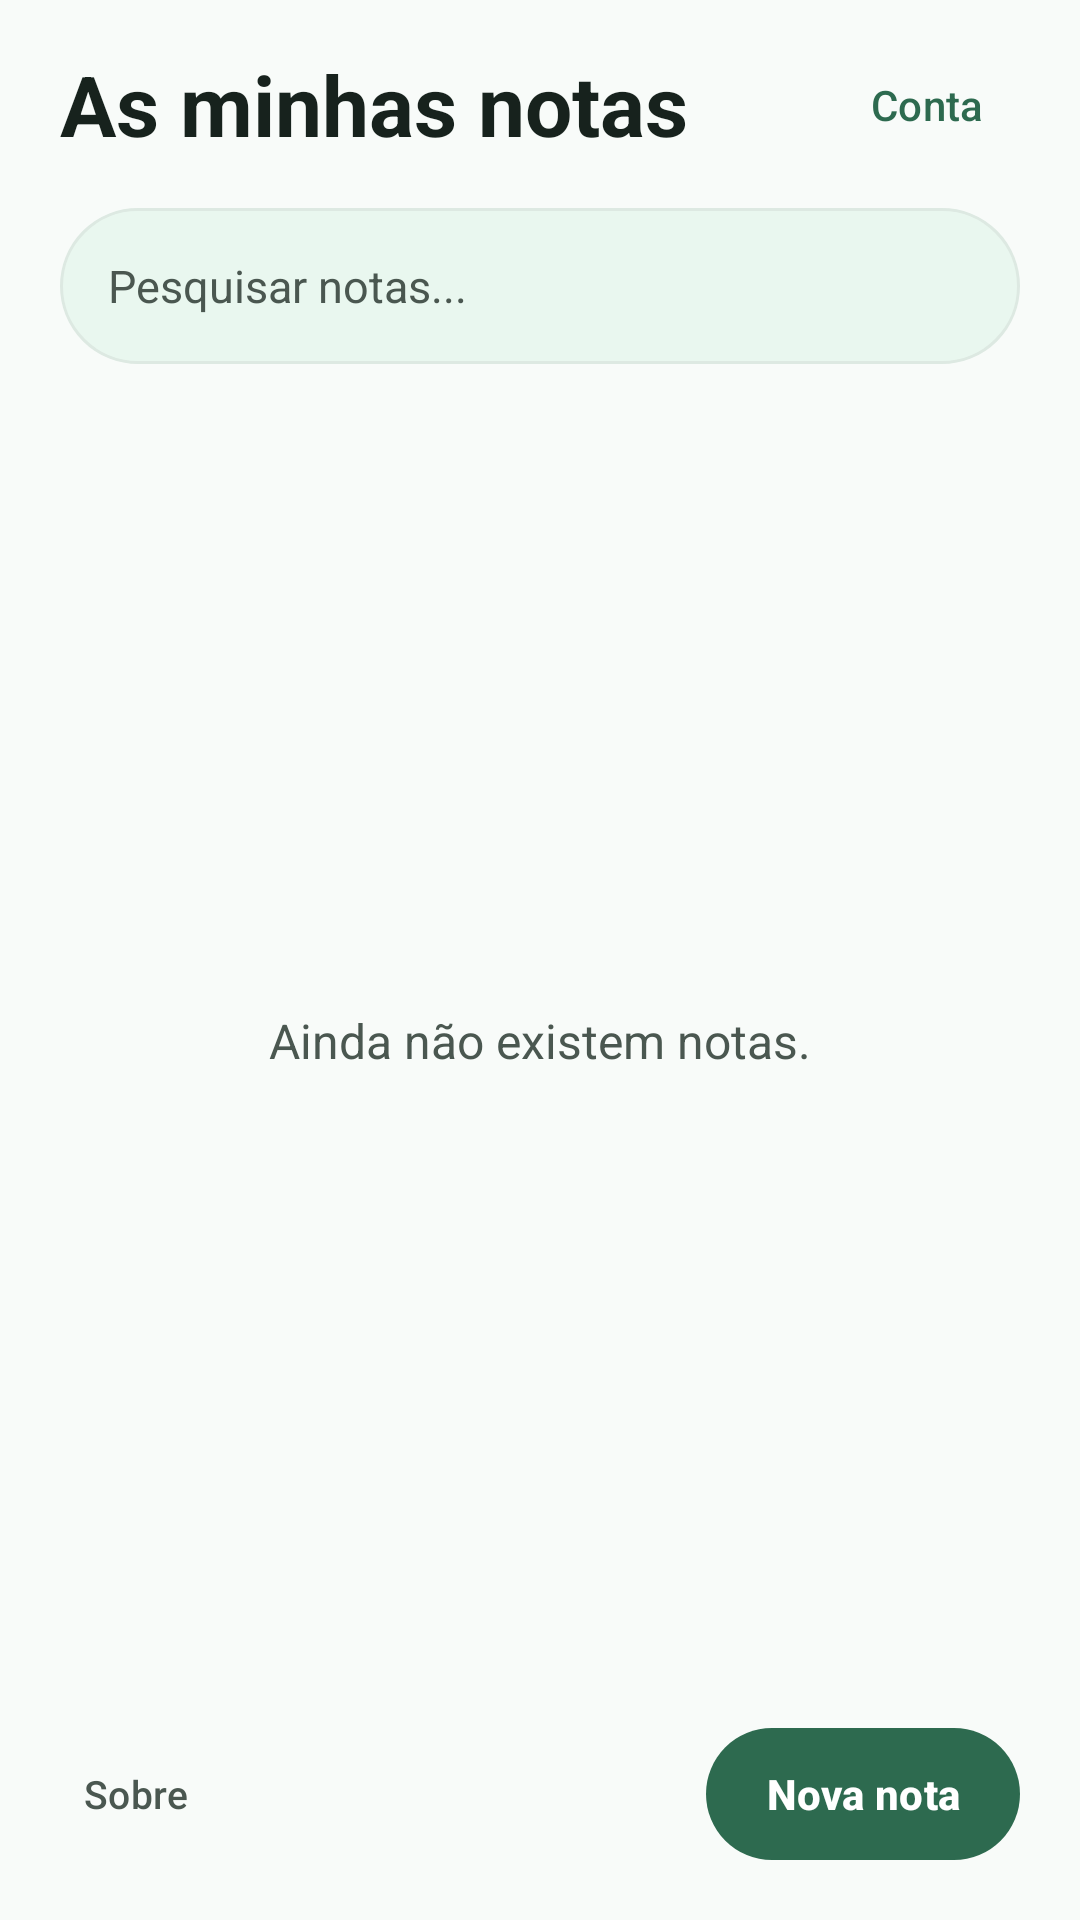

Reconstruct the res/layout file that produces this screen, plus the resources it refers to.
<!-- AndroidManifest.xml: application theme Theme.QuickNote -->
<!-- res/layout/activity_main.xml -->
<?xml version="1.0" encoding="utf-8"?>
<androidx.constraintlayout.widget.ConstraintLayout
    xmlns:android="http://schemas.android.com/apk/res/android"
    xmlns:app="http://schemas.android.com/apk/res-auto"
    xmlns:tools="http://schemas.android.com/tools"
    android:id="@+id/main"
    android:layout_width="match_parent"
    android:layout_height="match_parent"
    android:background="@color/quicknote_background"
    android:paddingHorizontal="20dp"
    android:paddingVertical="16dp"
    tools:context=".MainActivity">

    
    <TextView
        android:id="@+id/textViewTitulo"
        android:layout_width="0dp"
        android:layout_height="wrap_content"
        android:layout_marginEnd="8dp"
        android:text="@string/main_title"
        android:textColor="@color/quicknote_text_primary"
        android:textSize="28sp"
        android:textStyle="bold"
        app:layout_constraintEnd_toStartOf="@id/buttonProfile"
        app:layout_constraintStart_toStartOf="parent"
        app:layout_constraintTop_toTopOf="parent" />

    <com.google.android.material.button.MaterialButton
        android:id="@+id/buttonProfile"
        style="@style/Widget.Material3.Button.TextButton"
        android:layout_width="wrap_content"
        android:layout_height="48dp"
        android:maxWidth="120dp"
        android:minWidth="48dp"
        android:background="@drawable/bg_profile_button"
        android:contentDescription="@string/open_account_desc"
        android:minHeight="48dp"
        android:paddingHorizontal="12dp"
        android:paddingVertical="0dp"
        android:text="@string/account_title"
        android:textColor="@color/quicknote_green_action"
        android:textSize="14sp"
        android:maxLines="1"
        android:ellipsize="end"
        app:icon="@drawable/ic_profile"
        app:iconGravity="textEnd"
        app:iconPadding="8dp"
        app:iconSize="20dp"
        app:iconTint="@color/quicknote_green_action"
        app:layout_constraintBottom_toBottomOf="@id/textViewTitulo"
        app:layout_constraintEnd_toEndOf="parent"
        app:layout_constraintTop_toTopOf="@id/textViewTitulo" />

    
    <EditText
        android:id="@+id/editTextSearch"
        android:layout_width="0dp"
        android:layout_height="52dp"
        android:layout_marginTop="16dp"
        android:background="@drawable/bg_search_input"
        android:drawableStart="@drawable/ic_search"
        android:drawablePadding="12dp"
        android:drawableTint="@color/quicknote_text_secondary"
        android:hint="@string/search_hint"
        android:imeOptions="actionSearch"
        android:importantForAutofill="no"
        android:inputType="text"
        android:paddingHorizontal="16dp"
        android:singleLine="true"
        android:textColor="@color/quicknote_text_primary"
        android:textColorHint="@color/quicknote_text_secondary"
        android:textSize="15sp"
        app:layout_constraintEnd_toEndOf="parent"
        app:layout_constraintStart_toStartOf="parent"
        app:layout_constraintTop_toBottomOf="@id/textViewTitulo"
        app:layout_constraintWidth_max="480dp" />

    
    <androidx.recyclerview.widget.RecyclerView
        android:id="@+id/recyclerViewNotas"
        android:layout_width="0dp"
        android:layout_height="0dp"
        android:layout_marginTop="16dp"
        android:clipToPadding="false"
        android:paddingBottom="12dp"
        android:visibility="gone"
        app:layout_constraintBottom_toTopOf="@id/layoutBottomBar"
        app:layout_constraintEnd_toEndOf="parent"
        app:layout_constraintStart_toStartOf="parent"
        app:layout_constraintTop_toBottomOf="@id/editTextSearch"
        tools:listitem="@layout/item_note" />

    
    <TextView
        android:id="@+id/textViewSemNotas"
        android:layout_width="0dp"
        android:layout_height="wrap_content"
        android:layout_marginHorizontal="32dp"
        android:gravity="center"
        android:text="@string/empty_notes_message"
        android:textColor="@color/quicknote_text_secondary"
        android:textSize="16sp"
        app:layout_constraintBottom_toTopOf="@id/layoutBottomBar"
        app:layout_constraintEnd_toEndOf="parent"
        app:layout_constraintStart_toStartOf="parent"
        app:layout_constraintTop_toBottomOf="@id/editTextSearch" />

    
    <androidx.constraintlayout.widget.ConstraintLayout
        android:id="@+id/layoutBottomBar"
        android:layout_width="0dp"
        android:layout_height="wrap_content"
        android:layout_marginTop="8dp"
        app:layout_constraintBottom_toBottomOf="parent"
        app:layout_constraintEnd_toEndOf="parent"
        app:layout_constraintStart_toStartOf="parent">

        <LinearLayout
            android:id="@+id/layoutSecondaryActions"
            android:layout_width="0dp"
            android:layout_height="wrap_content"
            android:orientation="horizontal"
            app:layout_constraintBottom_toBottomOf="parent"
            app:layout_constraintEnd_toStartOf="@id/buttonNovaNota"
            app:layout_constraintStart_toStartOf="parent"
            app:layout_constraintTop_toTopOf="parent">

            <com.google.android.material.button.MaterialButton
                android:id="@+id/buttonSobre"
                style="@style/Widget.Material3.Button.TextButton"
                android:layout_width="wrap_content"
                android:layout_height="wrap_content"
                android:minWidth="48dp"
                android:minHeight="48dp"
                android:paddingHorizontal="8dp"
                android:paddingVertical="8dp"
                android:text="@string/about_button"
                android:textColor="@color/quicknote_text_secondary"
                android:textSize="13sp"
                app:icon="@drawable/ic_info"
                app:iconPadding="4dp"
                app:iconSize="18dp"
                app:iconTint="@color/quicknote_text_secondary" />

        </LinearLayout>

        <com.google.android.material.button.MaterialButton
            android:id="@+id/buttonNovaNota"
            android:layout_width="wrap_content"
            android:layout_height="wrap_content"
            android:minWidth="48dp"
            android:minHeight="52dp"
            android:paddingHorizontal="20dp"
            android:paddingVertical="10dp"
            android:text="@string/new_note_button"
            android:textColor="@color/white"
            android:textSize="14sp"
            android:textStyle="bold"
            app:backgroundTint="@color/quicknote_green_action"
            app:cornerRadius="26dp"
            app:elevation="3dp"
            app:icon="@drawable/ic_add"
            app:iconTint="@color/white"
            app:layout_constraintBottom_toBottomOf="parent"
            app:layout_constraintEnd_toEndOf="parent"
            app:layout_constraintTop_toTopOf="parent" />

    </androidx.constraintlayout.widget.ConstraintLayout>

</androidx.constraintlayout.widget.ConstraintLayout>
<!-- res/layout/item_note.xml (included above) -->
<?xml version="1.0" encoding="utf-8"?>
<com.google.android.material.card.MaterialCardView
    xmlns:android="http://schemas.android.com/apk/res/android"
    xmlns:app="http://schemas.android.com/apk/res-auto"
    xmlns:tools="http://schemas.android.com/tools"
    android:layout_width="match_parent"
    android:layout_height="wrap_content"
    android:layout_marginHorizontal="2dp"
    android:layout_marginVertical="6dp"
    app:cardBackgroundColor="@color/quicknote_surface"
    app:cardCornerRadius="16dp"
    app:cardElevation="1dp"
    app:strokeColor="@color/quicknote_border"
    app:strokeWidth="1dp">

    <androidx.constraintlayout.widget.ConstraintLayout
        android:layout_width="match_parent"
        android:layout_height="wrap_content"
        android:padding="16dp">

        
        <ImageView
            android:id="@+id/imageViewNoteIcon"
            android:layout_width="24dp"
            android:layout_height="24dp"
            android:contentDescription="@null"
            android:src="@drawable/ic_note"
            app:layout_constraintBottom_toBottomOf="@id/textViewNoteTitle"
            app:layout_constraintStart_toStartOf="parent"
            app:layout_constraintTop_toTopOf="@id/textViewNoteTitle"
            app:tint="@color/quicknote_green" />

        
        <TextView
            android:id="@+id/textViewNoteTitle"
            android:layout_width="0dp"
            android:layout_height="wrap_content"
            android:layout_marginStart="12dp"
            android:layout_marginEnd="8dp"
            android:ellipsize="end"
            android:maxLines="1"
            android:textColor="@color/quicknote_text_primary"
            android:textSize="16sp"
            android:textStyle="bold"
            app:layout_constraintEnd_toStartOf="@id/textViewNoteDate"
            app:layout_constraintStart_toEndOf="@id/imageViewNoteIcon"
            app:layout_constraintTop_toTopOf="parent"
            tools:text="Título da nota" />

        
        <TextView
            android:id="@+id/textViewNoteDate"
            android:layout_width="wrap_content"
            android:layout_height="wrap_content"
            android:textColor="@color/quicknote_text_secondary"
            android:textSize="12sp"
            app:layout_constraintBaseline_toBaselineOf="@id/textViewNoteTitle"
            app:layout_constraintEnd_toEndOf="parent"
            tools:text="12/09/2026" />

        
        <TextView
            android:id="@+id/textViewNoteContent"
            android:layout_width="0dp"
            android:layout_height="wrap_content"
            android:layout_marginTop="6dp"
            android:ellipsize="end"
            android:maxLines="2"
            android:textColor="@color/quicknote_text_secondary"
            android:textSize="14sp"
            app:layout_constraintEnd_toEndOf="parent"
            app:layout_constraintStart_toStartOf="@id/textViewNoteTitle"
            app:layout_constraintTop_toBottomOf="@id/textViewNoteTitle"
            tools:text="Conteúdo resumido da nota..." />

    </androidx.constraintlayout.widget.ConstraintLayout>

</com.google.android.material.card.MaterialCardView>
<!-- resources referenced by this layout -->
<resources>
  <color name="quicknote_background">#F8FBF9</color>
  <color name="quicknote_border">#DDE9E2</color>
  <color name="quicknote_green">#52B788</color>
  <color name="quicknote_green_action">#2D6A4F</color>
  <color name="quicknote_surface">#FFFFFF</color>
  <color name="quicknote_text_primary">#17221D</color>
  <color name="quicknote_text_secondary">#4A5750</color>
  <color name="white">#FFFFFFFF</color>
  <!-- drawable bg_profile_button (drawable) -->
  <?xml version="1.0" encoding="utf-8"?>
  <shape xmlns:android="http://schemas.android.com/apk/res/android"
      android:shape="oval">
      <solid android:color="@color/quicknote_green_light" />
      <stroke
          android:width="1dp"
          android:color="@color/quicknote_border" />
  </shape>
  <!-- drawable bg_search_input (drawable) -->
  <?xml version="1.0" encoding="utf-8"?>
  <shape xmlns:android="http://schemas.android.com/apk/res/android"
      android:shape="rectangle">
      <solid android:color="@color/quicknote_green_light" />
      <corners android:radius="26dp" />
      <stroke
          android:width="1dp"
          android:color="@color/quicknote_border" />
  </shape>
  <!-- drawable ic_note (drawable) -->
  <?xml version="1.0" encoding="utf-8"?>
  <vector xmlns:android="http://schemas.android.com/apk/res/android"
      android:width="24dp"
      android:height="24dp"
      android:viewportWidth="24"
      android:viewportHeight="24">
      <path
          android:fillColor="#FF000000"
          android:pathData="M14,2H6C4.9,2 4,2.9 4,4v16c0,1.1 0.89,2 1.99,2H18c1.1,0 2,-0.9 2,-2V8L14,2zM16,18H8v-2h8v2zM16,14H8v-2h8v2zM13,9V3.5L18.5,9H13z"/>
  </vector>
  <string name="about_button">Sobre</string>
  <string name="account_title">Conta</string>
  <string name="empty_notes_message">Ainda não existem notas.</string>
  <string name="main_title">As minhas notas</string>
  <string name="new_note_button">Nova nota</string>
  <string name="open_account_desc">Abrir menu da conta</string>
  <string name="search_hint">Pesquisar notas...</string>
  <style name="Theme.QuickNote" parent="Base.Theme.QuickNote" />
  <color name="quicknote_green_light">#E9F7EF</color>
  <style name="Base.Theme.QuickNote" parent="Theme.Material3.Light.NoActionBar">
          
          
      </style>
</resources>
